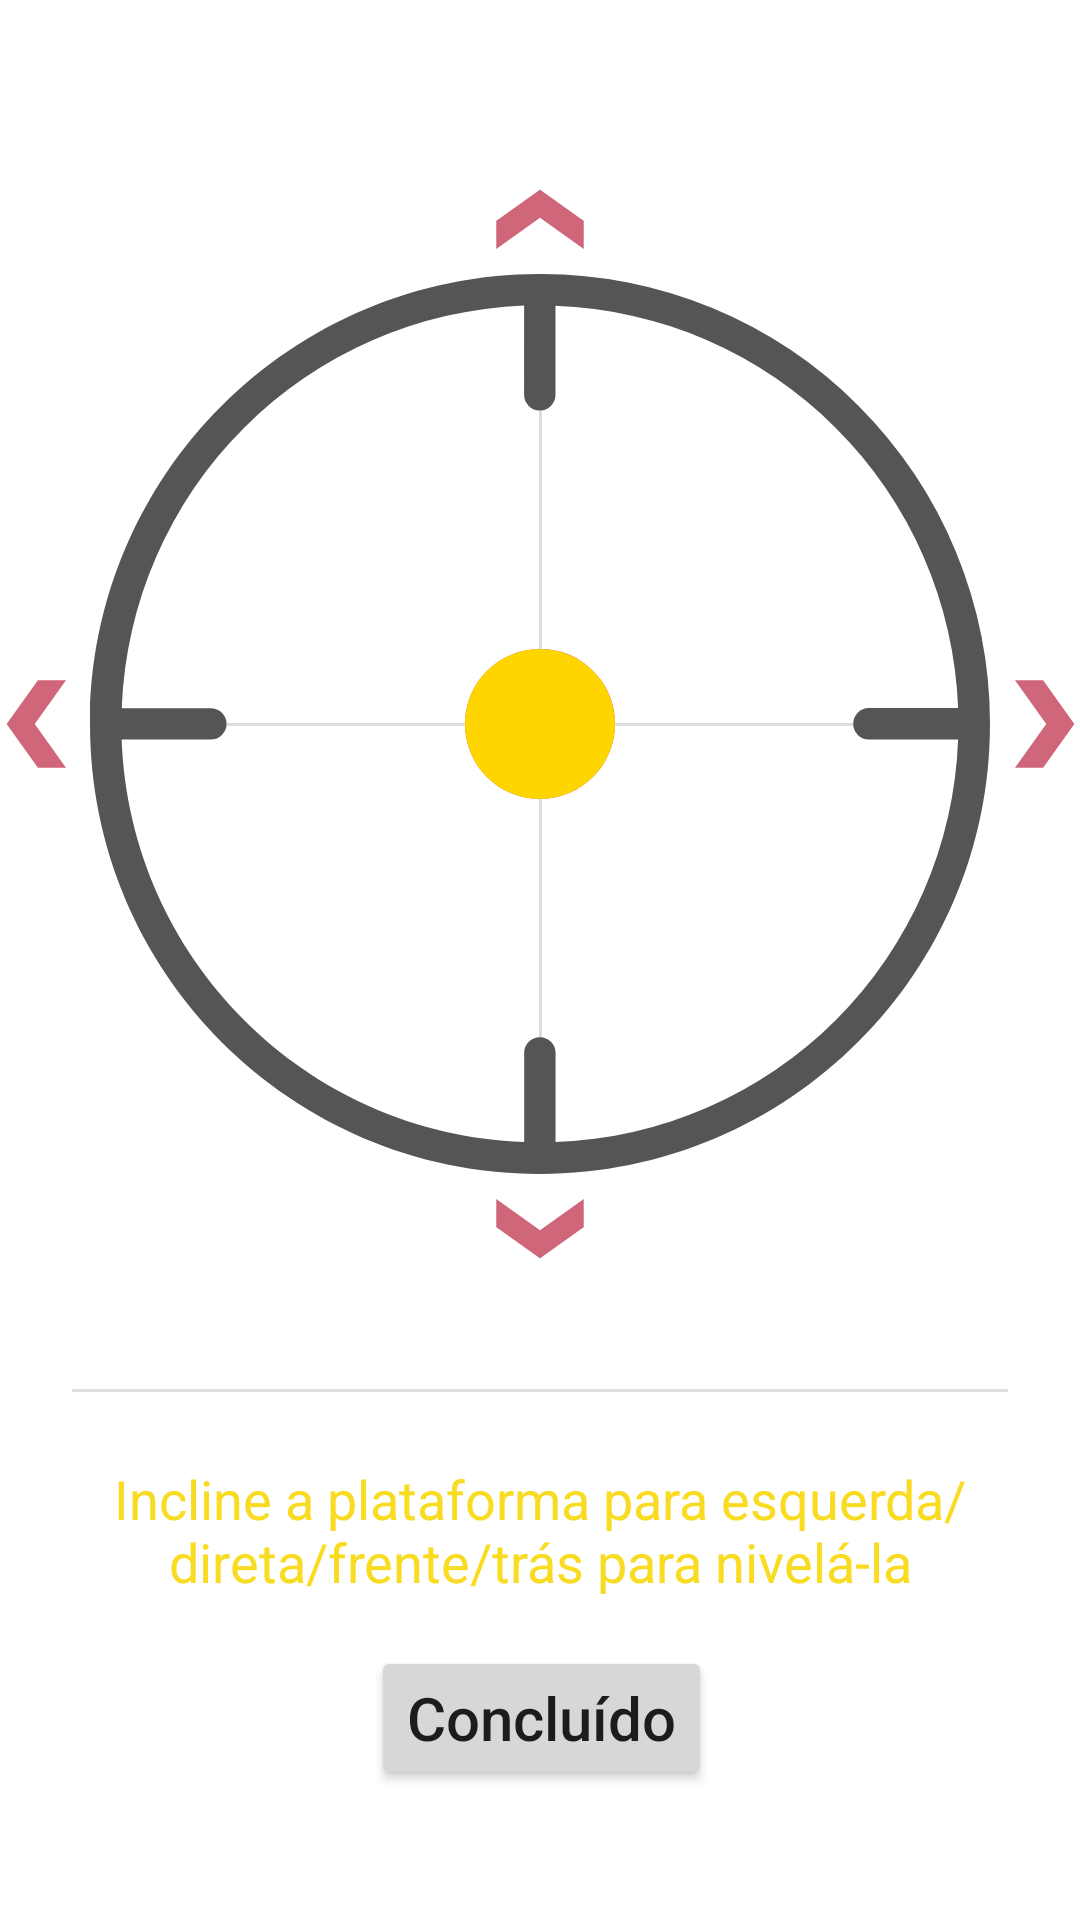

Produce the Android XML layout that renders to this screen, including the resource entries it uses.
<!-- AndroidManifest.xml: fallback theme Theme.MaterialComponents.DayNight.NoActionBar -->
<!-- res/layout/fragment_level_alignment.xml -->
<?xml version="1.0" encoding="utf-8"?>
<layout xmlns:android="http://schemas.android.com/apk/res/android"
    xmlns:app="http://schemas.android.com/apk/res-auto"
    xmlns:tools="http://schemas.android.com/tools">

    
    <data>
        <variable
            name="levelAlignmentViewModel"
            type="com.epp.easytracker.alignment.levelalignment.LevelAlignmentViewModel" />
    </data>

    <androidx.constraintlayout.widget.ConstraintLayout
        android:layout_width="match_parent"
        android:layout_height="match_parent">

        <androidx.constraintlayout.widget.ConstraintLayout
            android:id="@+id/titleConstraint"
            android:layout_width="wrap_content"
            android:layout_height="wrap_content"
            app:layout_constraintBottom_toBottomOf="parent"
            app:layout_constraintEnd_toEndOf="parent"
            app:layout_constraintStart_toStartOf="parent"
            app:layout_constraintTop_toTopOf="parent">


            <View
                android:id="@+id/divider2"
                android:layout_width="300dp"
                android:layout_height="1dp"
                android:background="@color/grey"
                app:layout_constraintBottom_toBottomOf="@+id/imageView"
                app:layout_constraintEnd_toEndOf="parent"
                app:layout_constraintStart_toStartOf="parent"
                app:layout_constraintTop_toTopOf="@+id/imageView" />

            <View
                android:id="@+id/divider3"
                android:layout_width="1dp"
                android:layout_height="300dp"
                android:background="@color/grey"
                app:layout_constraintBottom_toBottomOf="@+id/imageView"
                app:layout_constraintEnd_toEndOf="parent"
                app:layout_constraintStart_toStartOf="parent"
                app:layout_constraintTop_toTopOf="@+id/imageView" />

            <ImageView
                android:id="@+id/imageView"
                android:layout_width="wrap_content"
                android:layout_height="wrap_content"
                android:layout_marginTop="64dp"
                android:contentDescription="@string/todo_string"
                android:scaleType="centerInside"
                android:src="@drawable/tilt_vector"
                app:layout_constraintEnd_toEndOf="parent"
                app:layout_constraintHeight_min="wrap"
                app:layout_constraintStart_toStartOf="parent"
                app:layout_constraintTop_toTopOf="parent"
                app:layout_constraintWidth_min="wrap" />

            <ImageView
                android:id="@+id/circleAlignment"
                android:layout_width="wrap_content"
                android:layout_height="wrap_content"
                android:contentDescription="@string/todo_string"
                android:src="@drawable/circle_vector"
                android:translationX="0dp"
                android:translationY="0dp"
                app:layout_constraintBottom_toBottomOf="@+id/imageView"
                app:layout_constraintEnd_toEndOf="@+id/imageView"
                app:layout_constraintStart_toStartOf="@+id/imageView"
                app:layout_constraintTop_toTopOf="@+id/imageView" />

            <ImageView
                android:id="@+id/imageView3"
                android:layout_width="wrap_content"
                android:layout_height="wrap_content"
                android:src="@drawable/circle_vector_yellow_light"
                app:layout_constraintBottom_toBottomOf="@+id/imageView"
                app:layout_constraintEnd_toEndOf="@+id/imageView"
                app:layout_constraintStart_toStartOf="@+id/imageView"
                app:layout_constraintTop_toTopOf="@+id/imageView"
                android:contentDescription="@string/todo_string" />

            <View
                android:id="@+id/divider"
                android:layout_width="match_parent"
                android:layout_height="1dp"
                android:layout_marginStart="24dp"
                android:layout_marginTop="64dp"
                android:layout_marginEnd="24dp"
                android:layout_marginBottom="16dp"
                android:background="@color/grey"
                app:layout_constraintBottom_toTopOf="@+id/textView"
                app:layout_constraintEnd_toEndOf="parent"
                app:layout_constraintStart_toStartOf="parent"
                app:layout_constraintTop_toBottomOf="@+id/imageView" />

            <TextView
                android:id="@+id/textView"
                android:layout_width="0dp"
                android:layout_height="wrap_content"
                android:layout_marginStart="4dp"
                android:layout_marginTop="96dp"
                android:layout_marginEnd="4dp"
                android:gravity="center_horizontal|center_vertical"
                android:text="@string/alignment_instruction"
                android:textColor="@color/yellow"
                android:textSize="18sp"
                app:layout_constraintEnd_toEndOf="@+id/imageView"
                app:layout_constraintStart_toStartOf="@+id/imageView"
                app:layout_constraintTop_toBottomOf="@+id/imageView" />

            <Button
                android:id="@+id/ok_button"
                android:layout_width="wrap_content"
                android:layout_height="wrap_content"
                android:layout_marginTop="16dp"
                android:layout_marginBottom="16dp"
                android:text="@string/ok_button"
                android:textAllCaps="false"
                android:textSize="20sp"
                app:icon="@drawable/button_icon_check_circle_24"
                app:iconTint="@color/white"
                app:layout_constraintBottom_toBottomOf="parent"
                app:layout_constraintEnd_toEndOf="parent"
                app:layout_constraintHorizontal_bias="0.502"
                app:layout_constraintStart_toStartOf="parent"
                app:layout_constraintTop_toBottomOf="@+id/textView" />

            <ImageView
                android:id="@+id/right_arrow"
                android:layout_width="50dp"
                android:layout_height="50dp"
                app:layout_constraintBottom_toBottomOf="@+id/imageView"
                app:layout_constraintStart_toEndOf="@+id/imageView"
                app:layout_constraintTop_toTopOf="@+id/divider3"
                app:srcCompat="@drawable/arrow_level" />

            <ImageView
                android:id="@+id/left_arrow"
                android:layout_width="50dp"
                android:layout_height="50dp"
                android:rotationY="180"
                app:layout_constraintBottom_toBottomOf="@+id/imageView"
                app:layout_constraintEnd_toStartOf="@+id/imageView"
                app:layout_constraintTop_toTopOf="@+id/imageView"
                app:srcCompat="@drawable/arrow_level" />

            <ImageView
                android:id="@+id/bottom_arrow"
                android:layout_width="50dp"
                android:layout_height="50dp"
                android:rotation="90"
                app:layout_constraintEnd_toEndOf="@+id/imageView"
                app:layout_constraintStart_toStartOf="@+id/imageView"
                app:layout_constraintTop_toBottomOf="@+id/imageView"
                app:srcCompat="@drawable/arrow_level" />

            <ImageView
                android:id="@+id/top_arrow"
                android:layout_width="50dp"
                android:layout_height="50dp"
                android:rotation="-90"
                app:layout_constraintBottom_toTopOf="@+id/divider3"
                app:layout_constraintEnd_toEndOf="@+id/imageView"
                app:layout_constraintStart_toStartOf="@+id/imageView"
                app:srcCompat="@drawable/arrow_level" />

            <ImageView
                android:id="@+id/imageView4"
                android:layout_width="80dp"
                android:layout_height="70dp"
                android:layout_marginStart="32dp"
                android:layout_marginTop="16dp"
                android:rotation="180"
                app:layout_constraintStart_toStartOf="parent"
                app:layout_constraintTop_toTopOf="parent"
                app:srcCompat="@drawable/ic_top_view" />

        </androidx.constraintlayout.widget.ConstraintLayout>
    </androidx.constraintlayout.widget.ConstraintLayout>
</layout>
<!-- resources referenced by this layout -->
<resources>
  <color name="grey">#FFDDDDDD</color>
  <color name="white">#FFFFFFFF</color>
  <color name="yellow">#f9db22</color>
  <!-- drawable arrow_level (drawable) -->
  <vector android:height="24dp"
      android:viewportHeight="24" android:viewportWidth="24"
      android:width="24dp" xmlns:android="http://schemas.android.com/apk/res/android">
      <path android:fillColor="@color/red_error" android:pathData="M8.5,5l-4.5,0l5,7l-5,7l4.5,0l5,-7z"/>
  </vector>
  <!-- drawable button_icon_check_circle_24 (drawable) -->
  <vector android:height="24dp"
      android:viewportHeight="24" android:viewportWidth="24"
      android:width="24dp" xmlns:android="http://schemas.android.com/apk/res/android">
      <path android:fillColor="#fff" android:pathData="M12,2C6.48,2 2,6.48 2,12s4.48,10 10,10 10,-4.48 10,-10S17.52,2 12,2zM10,17l-5,-5 1.41,-1.41L10,14.17l7.59,-7.59L19,8l-9,9z"/>
  </vector>
  <!-- drawable circle_vector (drawable) -->
  <?xml version="1.0" encoding="utf-8"?>
  <vector android:height="50dp" android:viewportHeight="393.9"
      android:viewportWidth="393.9" android:width="50dp" xmlns:android="http://schemas.android.com/apk/res/android">
      <path android:fillColor="@color/red_error" android:pathData="M336.28,57.62A196.07,196.07 0,0 0,197 0C88.15,0 0,88.27 0,197S88.27,394 197,393.9s197,-88.27 196.89,-197A196.57,196.57 0,0 0,336.28 57.62Z"/>
  </vector>
  <!-- drawable circle_vector_yellow_light (drawable) -->
  <vector xmlns:android="http://schemas.android.com/apk/res/android"
      android:width="50dp"
      android:height="50dp"
      android:viewportWidth="393.9"
      android:viewportHeight="393.9">
    <path
        android:pathData="M336.3,57.6C299.4,20.6 249.2,-0.1 197,0C88.2,0 0,88.3 0,197s88.3,197 197,196.9s197,-88.3 196.9,-197C394,144.7 373.2,94.5 336.3,57.6z"
        android:fillColor="#FFD500"/>
  
  
  
  
  
  
  
  </vector>
  <!-- drawable tilt_vector (drawable) -->
  <vector android:height="300dp" android:viewportHeight="393.9"
      android:viewportWidth="393.9" android:width="300dp" xmlns:android="http://schemas.android.com/apk/res/android">
      <path android:fillColor="@color/grey_bold" android:pathData="M336.28,57.62A196.07,196.07 0,0 0,197 0C88.15,0 0,88.27 0,197S88.27,394 197,393.9s197,-88.27 196.89,-197A196.57,196.57 0,0 0,336.28 57.62ZM203.75,379.94V340.89a6.86,6.86 0,0 0,-13.72 0v39.05C94.3,376.39 17.51,299.6 13.84,203.75H52.89a6.86,6.86 0,0 0,0 -13.72h-39A183.11,183.11 0,0 1,190 13.84V52.89a6.86,6.86 0,0 0,13.72 0h0v-39A183.11,183.11 0,0 1,379.94 190H340.89a6.86,6.86 0,0 0,0 13.72h39.05A183,183 0,0 1,203.75 379.94Z"/>
  </vector>
  <string name="alignment_instruction">Incline a plataforma para esquerda/direta/frente/trás para nivelá-la</string>
  <string name="ok_button">Concluído</string>
  <string name="todo_string">TODO</string>
  <color name="red_error">#CF6679</color>
  <color name="grey_bold">#FF555555</color>
</resources>
